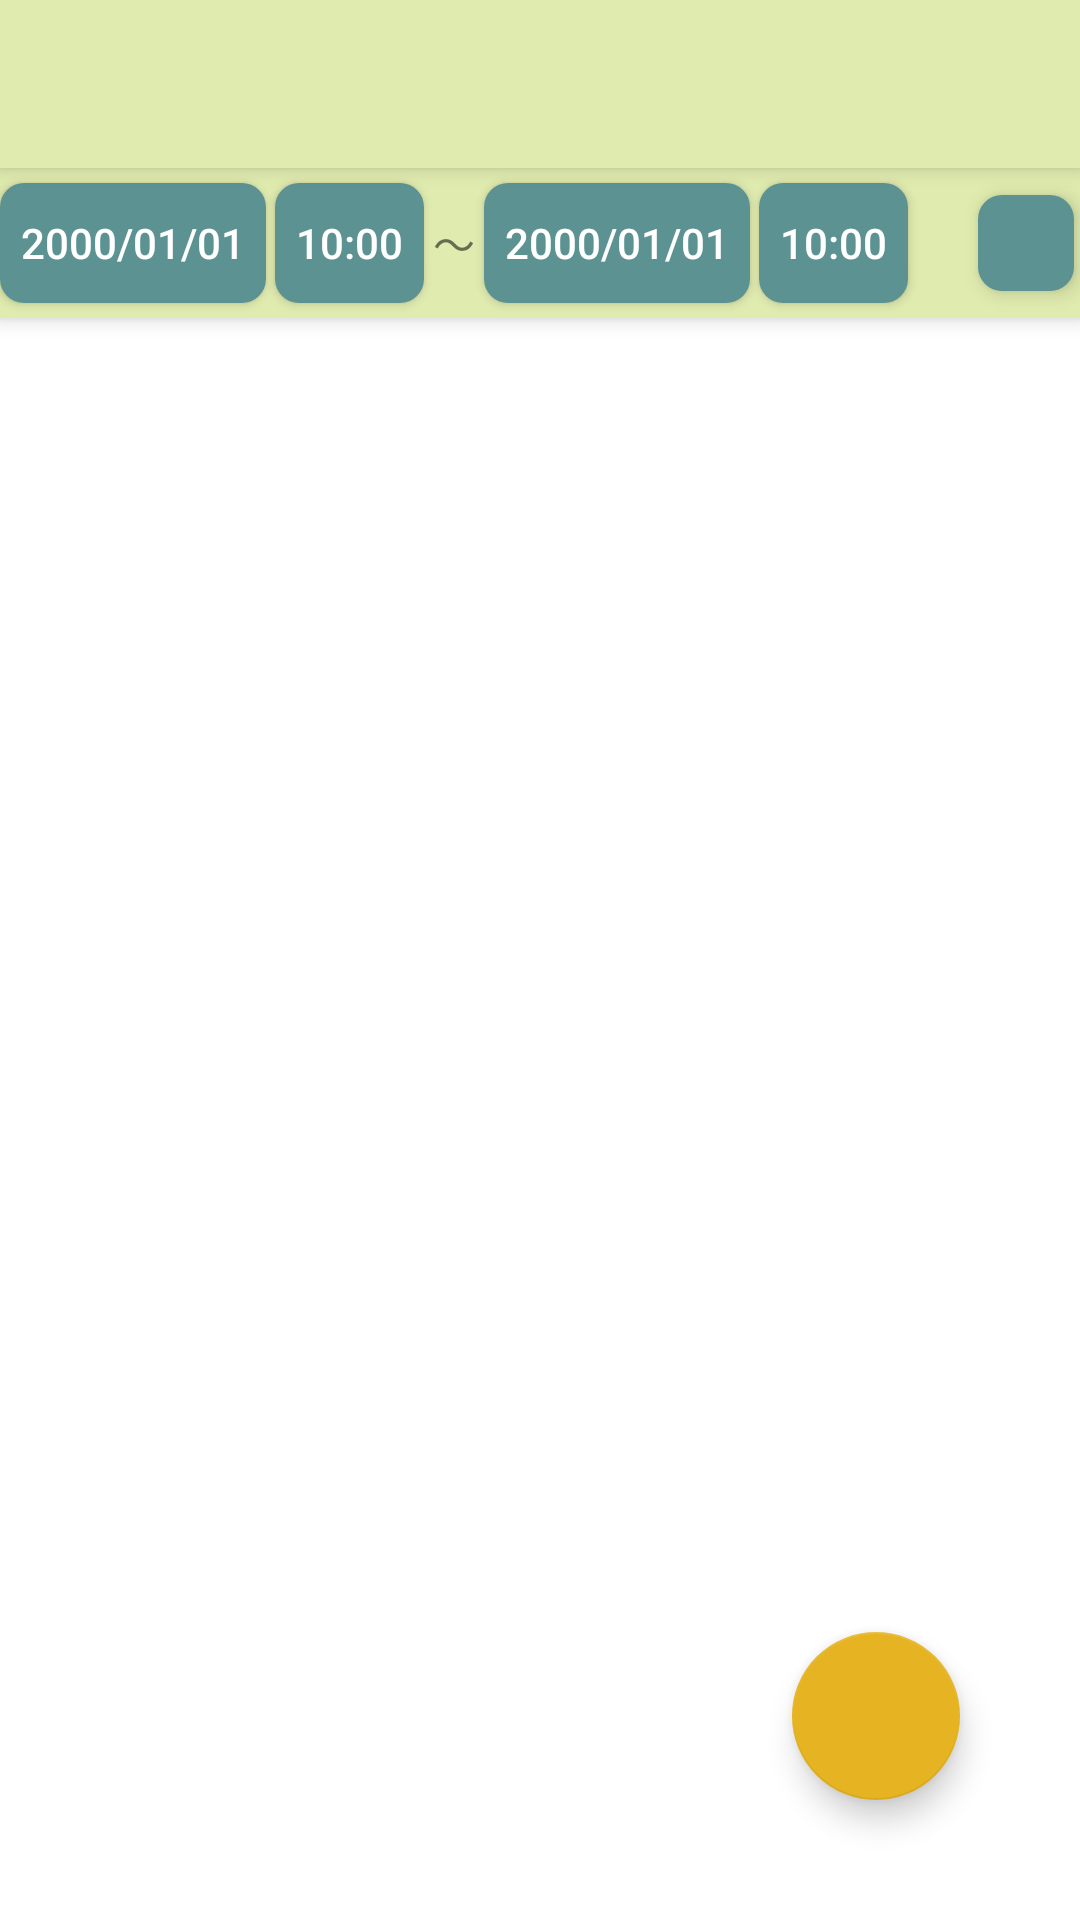

Produce the Android XML layout that renders to this screen, including the resource entries it uses.
<!-- AndroidManifest.xml: application theme AppTheme -->
<!-- res/layout/activity_list.xml -->
<?xml version="1.0" encoding="utf-8"?>
<android.support.constraint.ConstraintLayout xmlns:android="http://schemas.android.com/apk/res/android"
    xmlns:app="http://schemas.android.com/apk/res-auto"
    android:layout_width="match_parent"
    android:layout_height="match_parent"
    android:background="@color/background">

    <android.support.design.widget.CoordinatorLayout
        android:layout_width="match_parent"
        android:layout_height="match_parent">

        <android.support.design.widget.AppBarLayout
            android:id="@+id/app_bar"
            android:layout_width="match_parent"
            android:layout_height="wrap_content">

            <android.support.v7.widget.Toolbar
                android:id="@+id/toolbar"
                android:layout_width="match_parent"
                android:layout_height="?attr/actionBarSize"
                android:background="?attr/colorPrimary"
                android:elevation="4dp"
                app:layout_scrollFlags="scroll|enterAlways"
                app:popupTheme="@style/ThemeOverlay.AppCompat.Light" />

            <android.support.constraint.ConstraintLayout
                android:layout_width="match_parent"
                android:layout_height="wrap_content">

                <Button
                    android:id="@+id/button_select_start_date"
                    android:layout_width="wrap_content"
                    android:layout_height="wrap_content"
                    android:layout_marginBottom="@dimen/list_rangebutton_margintop"
                    android:layout_marginTop="@dimen/list_rangebutton_margintop"
                    android:background="@drawable/list_button_background"
                    android:minHeight="@dimen/list_rangebutton_minheight"
                    android:padding="@dimen/list_rangebutton_padding"
                    android:text="2000/01/01"
                    android:textColor="@color/white"
                    app:layout_constraintBottom_toBottomOf="parent"
                    app:layout_constraintHorizontal_chainStyle="packed"
                    app:layout_constraintHorizontal_bias="0"
                    app:layout_constraintLeft_toLeftOf="parent"
                    app:layout_constraintRight_toLeftOf="@id/button_select_start_time"
                    app:layout_constraintTop_toTopOf="parent" />

                <Button
                    android:id="@+id/button_select_start_time"
                    android:layout_width="wrap_content"
                    android:layout_height="wrap_content"
                    android:layout_marginBottom="@dimen/list_rangebutton_margintop"
                    android:layout_marginLeft="@dimen/list_rangebutton_marginside"
                    android:layout_marginRight="@dimen/list_rangebutton_marginside"
                    android:layout_marginTop="@dimen/list_rangebutton_margintop"
                    android:background="@drawable/list_button_background"
                    android:minHeight="@dimen/list_rangebutton_minheight"
                    android:minWidth="@dimen/list_rangetimebutton_minwidth"
                    android:padding="@dimen/list_rangebutton_padding"
                    android:text="10:00"
                    android:textColor="@color/white"
                    app:layout_constraintBottom_toBottomOf="parent"
                    app:layout_constraintLeft_toRightOf="@id/button_select_start_date"
                    app:layout_constraintRight_toLeftOf="@id/between"
                    app:layout_constraintTop_toTopOf="parent" />

                <TextView
                    android:id="@+id/between"
                    android:layout_width="wrap_content"
                    android:layout_height="wrap_content"
                    android:text="〜"
                    app:layout_constraintBottom_toBottomOf="parent"
                    app:layout_constraintLeft_toRightOf="@id/button_select_start_time"
                    app:layout_constraintRight_toLeftOf="@id/button_select_end_date"
                    app:layout_constraintTop_toTopOf="parent" />

                <Button
                    android:id="@+id/button_select_end_date"
                    android:layout_width="wrap_content"
                    android:layout_height="wrap_content"
                    android:layout_marginBottom="@dimen/list_rangebutton_margintop"
                    android:layout_marginLeft="@dimen/list_rangebutton_marginside"
                    android:layout_marginRight="@dimen/list_rangebutton_marginside"
                    android:layout_marginTop="@dimen/list_rangebutton_margintop"
                    android:background="@drawable/list_button_background"
                    android:minHeight="@dimen/list_rangebutton_minheight"
                    android:padding="@dimen/list_rangebutton_padding"
                    android:text="2000/01/01"
                    android:textColor="@color/white"
                    app:layout_constraintBottom_toBottomOf="parent"
                    app:layout_constraintLeft_toRightOf="@id/between"
                    app:layout_constraintRight_toLeftOf="@id/button_select_end_time"
                    app:layout_constraintTop_toTopOf="parent" />

                <Button
                    android:id="@+id/button_select_end_time"
                    android:layout_width="wrap_content"
                    android:layout_height="wrap_content"
                    android:layout_marginBottom="@dimen/list_rangebutton_margintop"
                    android:layout_marginTop="@dimen/list_rangebutton_margintop"
                    android:background="@drawable/list_button_background"
                    android:minHeight="@dimen/list_rangebutton_minheight"
                    android:minWidth="@dimen/list_rangetimebutton_minwidth"
                    android:padding="@dimen/list_rangebutton_padding"
                    android:text="10:00"
                    android:textColor="@color/white"
                    app:layout_constraintBottom_toBottomOf="parent"
                    app:layout_constraintLeft_toRightOf="@id/button_select_end_date"
                    app:layout_constraintRight_toLeftOf="@id/guideline_vertical"
                    app:layout_constraintTop_toTopOf="parent" />

                <ImageView
                    android:id="@+id/button_delete_all"
                    android:layout_width="0dp"
                    android:layout_height="0dp"
                    android:layout_margin="2dp"
                    android:background="@drawable/list_button_background"
                    android:elevation="4dp"
                    android:padding="6dp"
                    android:src="@drawable/ic_delete_white"
                    app:layout_constraintRight_toRightOf="parent"
                    app:layout_constraintBottom_toBottomOf="parent"
                    app:layout_constraintDimensionRatio="1:1"
                    app:layout_constraintLeft_toRightOf="@id/guideline_vertical"
                    app:layout_constraintTop_toTopOf="parent" />

                <android.support.constraint.Guideline
                    android:id="@+id/guideline_vertical"
                    android:layout_width="wrap_content"
                    android:layout_height="match_parent"
                    android:orientation="vertical"
                    app:layout_constraintGuide_percent="0.9" />

            </android.support.constraint.ConstraintLayout>
        </android.support.design.widget.AppBarLayout>

        <android.support.v7.widget.RecyclerView
            android:id="@+id/list_view"
            android:layout_width="match_parent"
            android:layout_height="match_parent"
            android:background="@color/white"
            android:layout_below="@+id/app_bar"
            app:layout_behavior="@string/appbar_scrolling_view_behavior" />

        <android.support.design.widget.FloatingActionButton
            android:id="@+id/fab"
            android:layout_width="wrap_content"
            android:layout_height="wrap_content"
            android:layout_margin="@dimen/fab_margin"
            android:layout_gravity="bottom|right"
            android:src="@drawable/ic_add_white" />

    </android.support.design.widget.CoordinatorLayout>
</android.support.constraint.ConstraintLayout>
<!-- resources referenced by this layout -->
<resources>
  <color name="background">#E1F5A9</color>
  <color name="white">#ffffff</color>
  <dimen name="fab_margin">40dp</dimen>
  <dimen name="list_rangebutton_marginside">3dp</dimen>
  <dimen name="list_rangebutton_margintop">5dp</dimen>
  <dimen name="list_rangebutton_minheight">40dp</dimen>
  <dimen name="list_rangebutton_padding">7dp</dimen>
  <dimen name="list_rangetimebutton_minwidth">40dp</dimen>
  <!-- drawable list_button_background (drawable) -->
  <?xml version="1.0" encoding="utf-8"?>
  <selector xmlns:android="http://schemas.android.com/apk/res/android">
      <item android:state_pressed="true">
          <shape>
              <solid android:color="@color/colorPrimary" />
              <corners android:radius="8dp" />
              <stroke android:width="1dp" android:color="@color/colorPrimaryDark" />
          </shape>
      </item>
  
      <item android:state_focused="true">
          <shape>
              <solid android:color="@color/colorPrimary" />
              <corners android:radius="8dp" />
          </shape>
      </item>
  
      <item>
          <shape>
              <solid android:color="@color/colorPrimaryDark" />
              <corners android:radius="8dp" />
          </shape>
      </item>
  
  </selector>
  <style name="AppTheme" parent="Theme.AppCompat.Light.NoActionBar">
          
          <item name="colorPrimary">@color/colorPrimary</item>
          <item name="colorPrimaryDark">@color/colorPrimaryDark</item>
          <item name="colorAccent">@color/colorAccent</item>
  
          
          <item name="colorControlNormal">@color/white</item>
  
          
          
          <item name="toolbarStyle">@style/MyApp.Toolbar</item>
      </style>
  <color name="colorPrimary">#e0ebaf</color>
  <color name="colorPrimaryDark">#5c9291</color>
  <color name="colorAccent">#e6b422</color>
  <style name="MyApp.Toolbar" parent="Widget.AppCompat.Toolbar">
          <item name="android:background">@color/colorPrimary</item>
          <item name="android:textColor">@color/white</item>
          <item name="titleTextAppearance">@style/TextAppearance.AppCompat.Widget.ActionBar.Title.Inverse</item>
          <item name="subtitleTextAppearance">@style/TextAppearance.AppCompat.Widget.ActionBar.Subtitle.Inverse</item>
      </style>
</resources>
